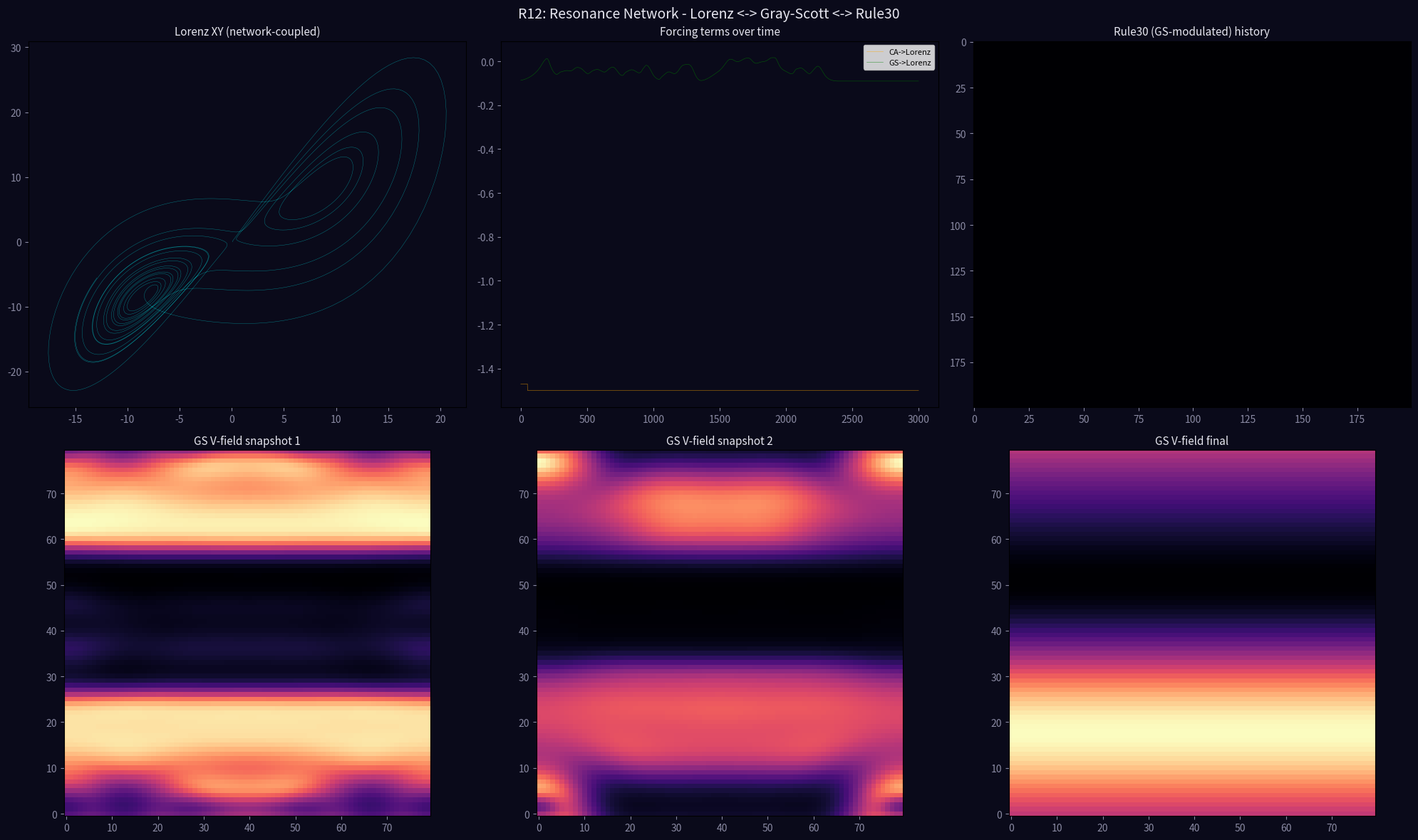

The matplotlib source for this figure: (Note: this script raises an exception after producing the figure.)
import numpy as np
import matplotlib
matplotlib.use('Agg')
import matplotlib.pyplot as plt
from matplotlib.colors import LinearSegmentedColormap

print('=== R12: Resonance Network ===')
print('Three bidirectionally coupled systems forming a network:')
print('  Lorenz <-> Gray-Scott <-> Rule30')
print('Each pair is coupled bidirectionally.')
print()

# System parameters
W, Hh = 80, 80
Du, Dv = 0.16, 0.08

# Lorenz
sigma, rho, beta = 10.0, 28.0, 8.0/3.0
lx, ly, lz = 0.1, 0.0, 0.0
dt_l = 0.005

# Gray-Scott
U = np.ones((Hh, W))
V = np.zeros((Hh, W))
cx, cy = W//2, Hh//2
V[cy-4:cy+4, cx-4:cx+4] = 0.5
U[cy-4:cy+4, cx-4:cx+4] = 0.5
V += np.random.rand(Hh, W) * 0.01

# Rule30 CA
ca_width = 200
ca_state = np.zeros(ca_width, dtype=int)
ca_state[ca_width//2] = 1
ca_history = []
total_steps = 3000
lorenz_hist = []
gs_snapshots = []
ca_snapshots = []
coupling_hist = []

print('Running tripartite resonance network for {} steps...'.format(total_steps))

for step in range(total_steps):
    # === Lorenz -> Gray-Scott (modulate F, k) ===
    F_base = 0.020 + 0.008 * np.tanh(lx / 15.0)
    k_base = 0.055 + 0.008 * np.tanh(lz / 30.0)

    # === Rule30 -> Lorenz (add CA-derived forcing) ===
    ca_center = ca_state[ca_width//4 : 3*ca_width//4]
    ca_density = ca_center.mean() if len(ca_center) > 0 else 0
    ca_entropy = -np.sum([ca_center[c]*np.log2(ca_center[c]+1e-10) for c in np.unique(ca_center)]) if len(ca_center)>0 else 0
    ca_force = (ca_density - 0.5) * 3.0

    # === Gray-Scott -> Rule30 (modulate CA rule based on V-field) ===
    v_mean = V.mean()
    v_std = V.std()
    # Use V-field stats to choose which CA rule variant to apply
    # Higher V_std -> more chaotic rule (toward Rule 30), lower -> more structured
    rule_mod = int(v_std * 100) % 8

    # --- Evolve Gray-Scott (2 substeps) ---
    F_field = np.full((Hh, W), F_base)
    k_field = np.full((Hh, W), k_base)
    rows = np.arange(Hh)
    F_field += 0.003 * np.sin(rows / 8.0 + ly * 0.05)[:, np.newaxis]

    for _ in range(2):
        lap_U = np.roll(U,1,0)+np.roll(U,-1,0)+np.roll(U,1,1)+np.roll(U,-1,1)-4*U
        lap_V = np.roll(V,1,0)+np.roll(V,-1,0)+np.roll(V,1,1)+np.roll(V,-1,1)-4*V
        uv2 = U*V*V
        U += Du*lap_U - uv2 + F_field*(1-U)
        V += Dv*lap_V + uv2 - k_field*V
        np.clip(U, 0, 1, out=U)
        np.clip(V, 0, 1, out=V)

    # --- Evolve Rule30 (with GS modulation) ---
    new_ca = np.zeros(ca_width, dtype=int)
    for i in range(1, ca_width-1):
        pattern = (ca_state[i-1]<<2) | (ca_state[i]<<1) | ca_state[i+1]
        if pattern in [7, 1]:  # Rule 30 core
            new_ca[i] = 1
        elif pattern == 0:
            new_ca[i] = 0
        else:
            # GS-influenced variant: if rule_mod is high, flip some bits
            if rule_mod > 3 and pattern in [3, 5]:
                new_ca[i] = 1
            else:
                new_ca[i] = 1 if pattern in [7,1] else 0
    ca_state = new_ca
    if step % 10 == 0:
        ca_history.append(ca_state.copy())

    # --- Evolve Lorenz (with Rule30 + GS forcing) ---
    gs_force = (v_mean - 0.3) * 0.3
    dx = sigma*(ly-lx)
    dy = lx*(rho-lz) - ly + ca_force
    dz = lx*ly - beta*lz + gs_force
    lx += dx * dt_l
    ly += dy * dt_l
    lz += dz * dt_l

    lorenz_hist.append((lx, ly, lz))
    coupling_hist.append((ca_force, gs_force, v_mean))

    if step % 500 == 0:
        gs_snapshots.append(V.copy())
        print('  step {} xyz=({:.2f},{:.2f},{:.2f}) v_mean={:.4f} ca_dens={:.3f}'.format(
            step, lx, ly, lz, v_mean, ca_density))
print()
print('=== Visualization ===')

lorenz_arr = np.array(lorenz_hist)
coupling_arr = np.array(coupling_hist)

fig, axes = plt.subplots(2, 3, figsize=(20, 12))
fig.patch.set_facecolor('#0a0a1a')

# Lorenz XY
axes[0,0].plot(lorenz_arr[:,0], lorenz_arr[:,1], lw=0.3, alpha=0.5, color='cyan')
axes[0,0].set_title('Lorenz XY (network-coupled)', fontsize=11, color='#e7e7f0')
axes[0,0].set_facecolor('#0a0a1a')
axes[0,0].tick_params(colors='#8a8aa3')

# Coupling forces
axes[0,1].plot(coupling_arr[:,0], label='CA->Lorenz', lw=0.4, alpha=0.7, color='orange')
axes[0,1].plot(coupling_arr[:,1], label='GS->Lorenz', lw=0.4, alpha=0.7, color='green')
axes[0,1].set_title('Forcing terms over time', fontsize=11, color='#e7e7f0')
axes[0,1].legend(fontsize=8)
axes[0,1].set_facecolor('#0a0a1a')
axes[0,1].tick_params(colors='#8a8aa3')

# CA history
if ca_history:
    ca_grid = np.array(ca_history[-200:])
    axes[0,2].imshow(ca_grid, aspect='auto', cmap='inferno', interpolation='nearest')
    axes[0,2].set_title('Rule30 (GS-modulated) history', fontsize=11, color='#e7e7f0')
    axes[0,2].tick_params(colors='#8a8aa3')

# GS snapshots
for i, snap_idx in enumerate([1, 2]):
    if i < 2 and snap_idx < len(gs_snapshots):
        axes[1,i].imshow(gs_snapshots[snap_idx], cmap='magma', origin='lower')
        axes[1,i].set_title('GS V-field snapshot {}'.format(snap_idx), fontsize=11, color='#e7e7f0')
        axes[1,i].tick_params(colors='#8a8aa3')

# Final GS state
axes[1,2].imshow(V, cmap='magma', origin='lower')
axes[1,2].set_title('GS V-field final', fontsize=11, color='#e7e7f0')
axes[1,2].tick_params(colors='#8a8aa3')

plt.suptitle('R12: Resonance Network - Lorenz <-> Gray-Scott <-> Rule30', fontsize=14, y=0.98, color='#e7e7f0')
plt.tight_layout()
fig.savefig('../../shared_space/resonance_network_triadic.png', dpi=150, bbox_inches='tight', facecolor='#0a0a1a')
print('Saved: resonance_network_triadic.png')
print('=== R12 COMPLETE ===')
